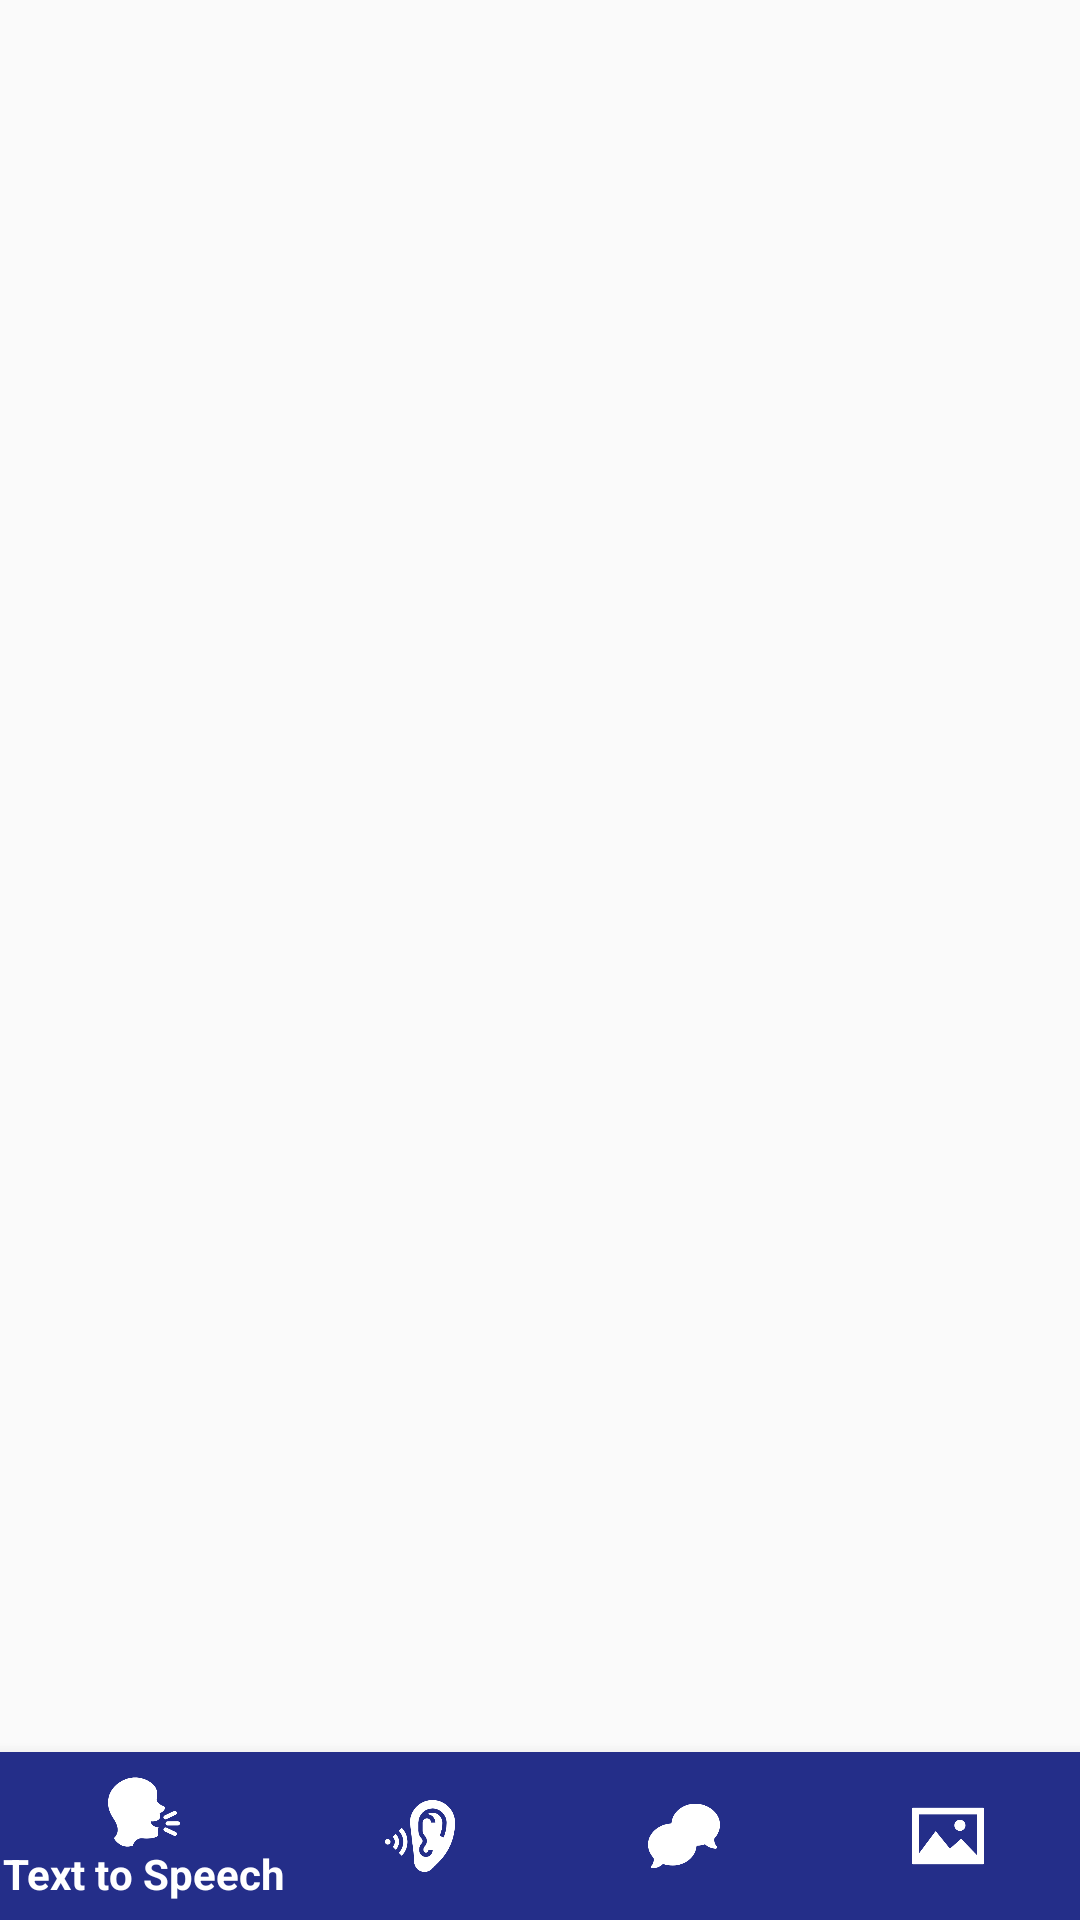

Write the Android layout XML for this screen, with the resource values it uses.
<!-- AndroidManifest.xml: application theme AppTheme -->
<!-- res/layout/activity_bottom_navigation.xml -->
<?xml version="1.0" encoding="utf-8"?>
<android.support.constraint.ConstraintLayout xmlns:android="http://schemas.android.com/apk/res/android"
    xmlns:app="http://schemas.android.com/apk/res-auto"
    xmlns:tools="http://schemas.android.com/tools"
    android:id="@+id/container"
    android:layout_width="match_parent"
    android:layout_height="match_parent"
    tools:context="com.example.scray.breakthesilencev3.BottomNavigationActivity">
    
        
        
        
        
        
        
        
        
        
        
    <FrameLayout
        android:id="@+id/fragment_container"
        android:layout_width="0dp"
        android:layout_height="0dp"
        android:layout_marginBottom="56dp"
        app:layout_constraintBottom_toBottomOf="parent"
        app:layout_constraintEnd_toEndOf="parent"
        app:layout_constraintStart_toStartOf="parent"
        app:layout_constraintTop_toTopOf="parent">

    </FrameLayout>


    <android.support.design.widget.BottomNavigationView
        android:id="@+id/navigation"
        android:layout_width="0dp"
        android:layout_height="wrap_content"
        android:background="#242e89"
        app:itemIconTint="#ffffff"
        app:itemTextColor="#ffffff"
        app:layout_constraintBottom_toBottomOf="parent"
        app:layout_constraintHorizontal_bias="0.0"
        app:layout_constraintLeft_toLeftOf="parent"
        app:layout_constraintRight_toRightOf="parent"
        app:layout_constraintTop_toBottomOf="@+id/fragment_container"
        app:menu="@menu/navigation" />

</android.support.constraint.ConstraintLayout>
<!-- resources referenced by this layout -->
<resources>
  <style name="AppTheme" parent="Theme.AppCompat.Light.DarkActionBar">
          
          <item name="colorPrimary">@color/colorPrimary</item>
          <item name="colorPrimaryDark">@color/colorPrimaryDark</item>
          <item name="colorAccent">@color/colorAccent</item>
          
          
      </style>
  <color name="colorPrimary">#3F51B5</color>
  <color name="colorPrimaryDark">#303F9F</color>
  <color name="colorAccent">#FF4081</color>
</resources>
